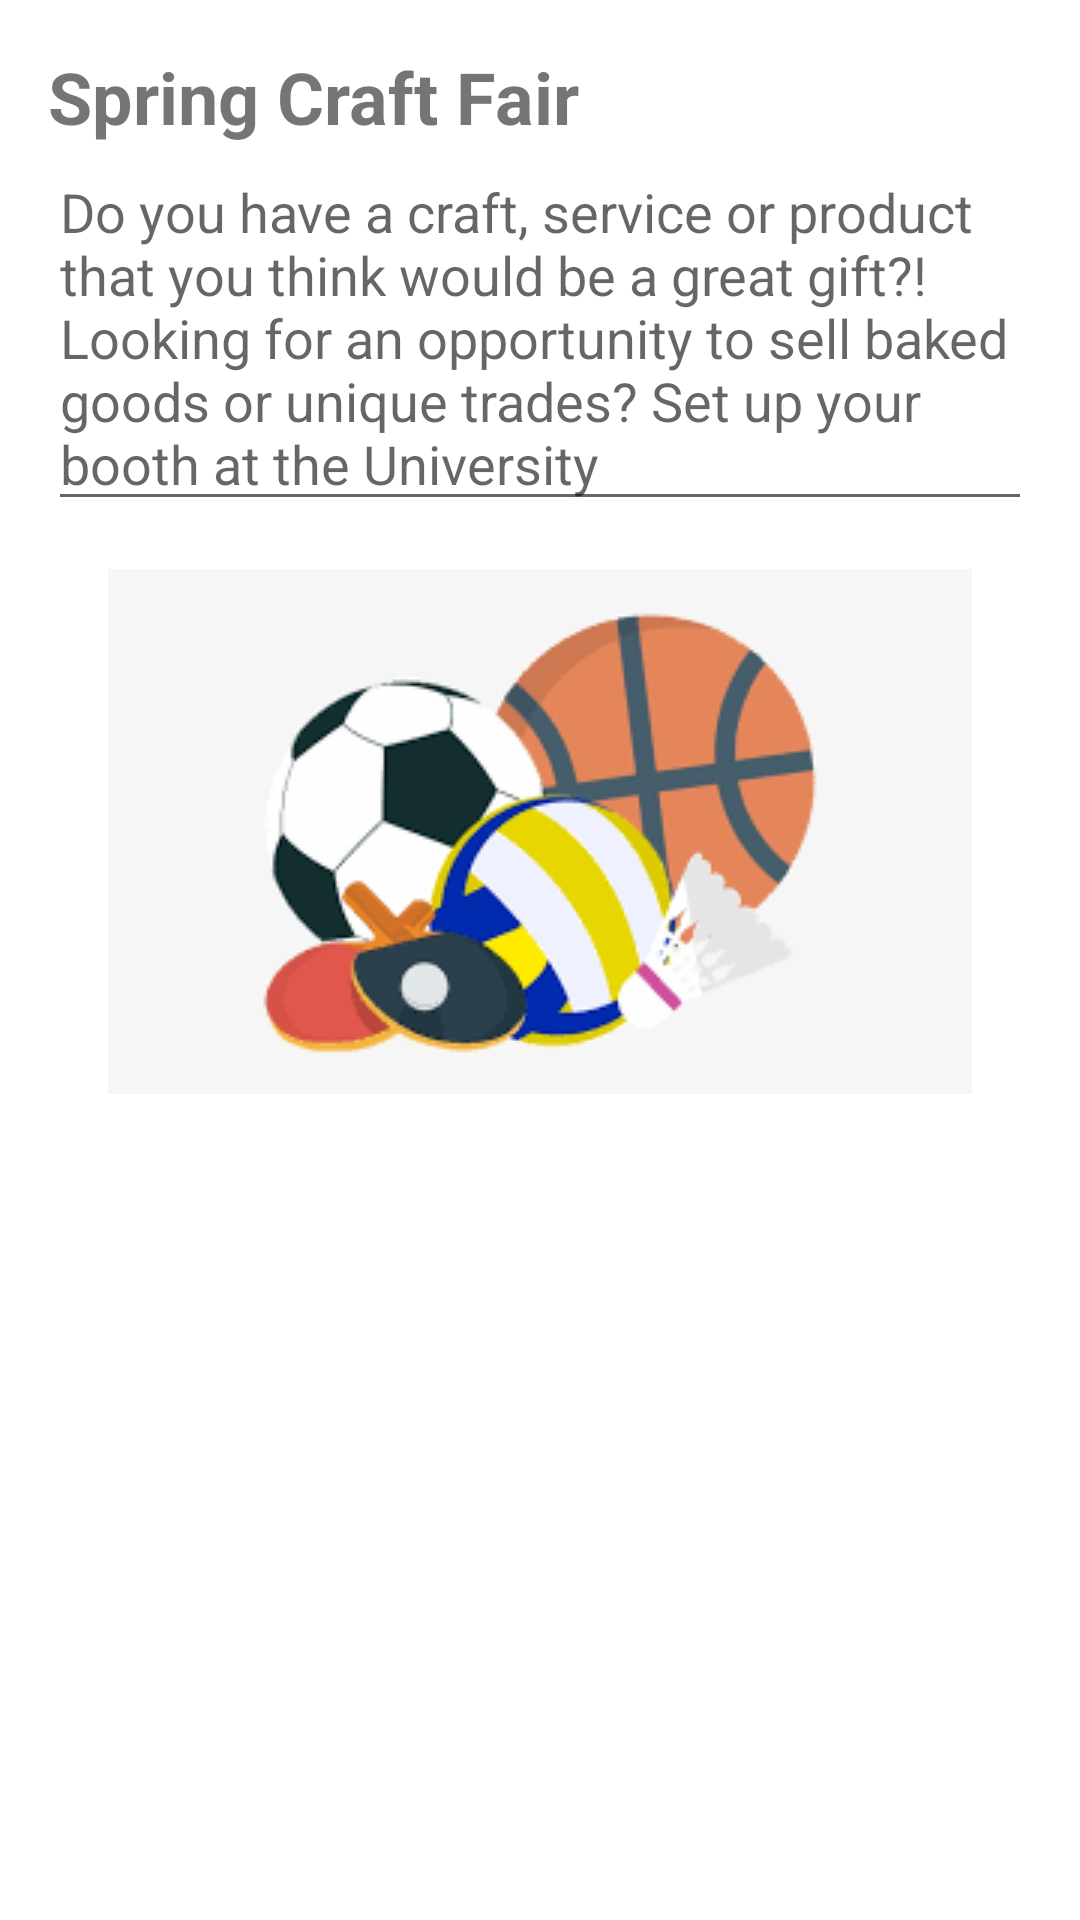

Here is an Android app screen rendered from its layout file. Give the layout XML and the strings, colors and styles it references.
<!-- AndroidManifest.xml: application theme Theme.NWRavens -->
<!-- res/layout/activity_rc_notification1_description.xml -->
<RelativeLayout xmlns:android="http://schemas.android.com/apk/res/android"
    android:layout_width="match_parent"
    android:layout_height="wrap_content"
    android:padding="16dp">
    
    <TextView
        android:id="@+id/notificationLabel"
        android:layout_width="wrap_content"
        android:layout_height="wrap_content"
        android:layout_gravity="center_horizontal"
        android:text="Spring Craft Fair"
        android:textSize="24sp"
        android:textStyle="bold" />

    <EditText
        android:id="@+id/description_text"
        android:layout_width="match_parent"
        android:layout_height="wrap_content"
        android:layout_below="@id/notificationLabel"
        android:hint="Do you have a craft, service or product that you think would be a great gift?! Looking for an opportunity to sell baked goods or unique trades? Set up your booth at the University"
        android:inputType="textMultiLine"
        android:minLines="4"
        android:gravity="top|left" />







    
    <ImageView
        android:id="@+id/backButton"
        android:layout_width="wrap_content"
        android:layout_height="wrap_content"
        android:layout_below="@id/description_text"
        android:layout_centerHorizontal="true"
        android:layout_marginTop="16dp"
        android:src="@drawable/rec1" />


</RelativeLayout>
<!-- resources referenced by this layout -->
<resources>
  <!-- drawable rec1: png bitmap (drawable-v24, 7523 bytes) -->
  <style name="Theme.NWRavens" parent="Theme.MaterialComponents.DayNight.DarkActionBar">
          
          <item name="colorPrimary">@color/purple_500</item>
          <item name="colorPrimaryVariant">@color/purple_700</item>
          <item name="colorOnPrimary">@color/white</item>
          
          <item name="colorSecondary">@color/teal_200</item>
          <item name="colorSecondaryVariant">@color/teal_700</item>
          <item name="colorOnSecondary">@color/black</item>
          
          <item name="android:statusBarColor">?attr/colorPrimaryVariant</item>
          
      </style>
  <color name="purple_500">#FF6200EE</color>
  <color name="purple_700">#FF3700B3</color>
  <color name="white">#FFFFFFFF</color>
  <color name="teal_200">#FF03DAC5</color>
  <color name="teal_700">#FF018786</color>
  <color name="black">#FF000000</color>
</resources>
